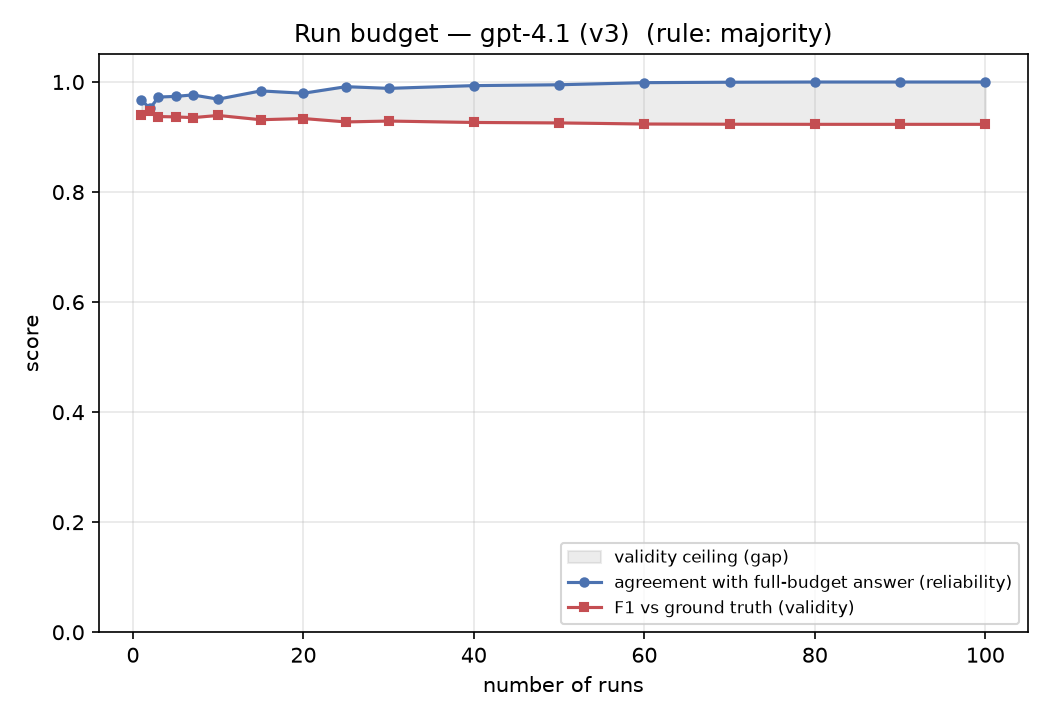

The data file committed next to this chart (first rows):
model, prompt, n_runs, n_draws, agreement_with_full_mean, agreement_with_full_std, f1_vs_gt_mean, f1_vs_gt_std, decision_size_mean, patterns_discovered_frac, p_correct_mean, p_correct_std
gpt-4.1, v3, 1, 200, 0.9673, 0.0381, 0.94, 0.0198, 12.43, 0.5, 0.8875, 0.0354
gpt-4.1, v3, 2, 200, 0.9519, 0.0373, 0.948, 0.0194, 12.62, 0.73, 0.8854, 0.0252
gpt-4.1, v3, 3, 200, 0.9727, 0.0369, 0.9372, 0.0191, 12.36, 0.88, 0.8858, 0.0191
gpt-4.1, v3, 5, 200, 0.9738, 0.0365, 0.9366, 0.0189, 12.34, 0.97, 0.8861, 0.0152
gpt-4.1, v3, 7, 200, 0.9765, 0.0355, 0.9352, 0.0184, 12.3, 0.98, 0.8867, 0.0131
gpt-4.1, v3, 10, 200, 0.9688, 0.0379, 0.9392, 0.0196, 12.4, 0.9925, 0.8869, 0.0113
gpt-4.1, v3, 15, 200, 0.9838, 0.0314, 0.9315, 0.0163, 12.21, 1.0, 0.8863, 0.0089
gpt-4.1, v3, 20, 200, 0.9796, 0.034, 0.9336, 0.0176, 12.27, 1.0, 0.8869, 0.007
gpt-4.1, v3, 25, 200, 0.9915, 0.0241, 0.9275, 0.0125, 12.11, 1.0, 0.8861, 0.0061
gpt-4.1, v3, 30, 200, 0.9885, 0.0275, 0.9291, 0.0143, 12.15, 1.0, 0.8865, 0.0052
gpt-4.1, v3, 40, 200, 0.9935, 0.0215, 0.9265, 0.0112, 12.09, 1.0, 0.8859, 0.0044
gpt-4.1, v3, 50, 200, 0.995, 0.019, 0.9257, 0.0099, 12.06, 1.0, 0.8866, 0.0037
gpt-4.1, v3, 60, 200, 0.9988, 0.0094, 0.9237, 0.0049, 12.02, 1.0, 0.8867, 0.0028
gpt-4.1, v3, 70, 200, 0.9996, 0.0054, 0.9233, 0.0028, 12.01, 1.0, 0.8866, 0.0022
gpt-4.1, v3, 80, 200, 1.0, 0.0, 0.9231, 0.0, 12.0, 1.0, 0.8864, 0.0016
gpt-4.1, v3, 90, 200, 1.0, 0.0, 0.9231, 0.0, 12.0, 1.0, 0.8865, 0.0012
gpt-4.1, v3, 100, 1, 1.0, 0.0, 0.9231, 0.0, 12.0, 1.0, 0.8864, 0.0
